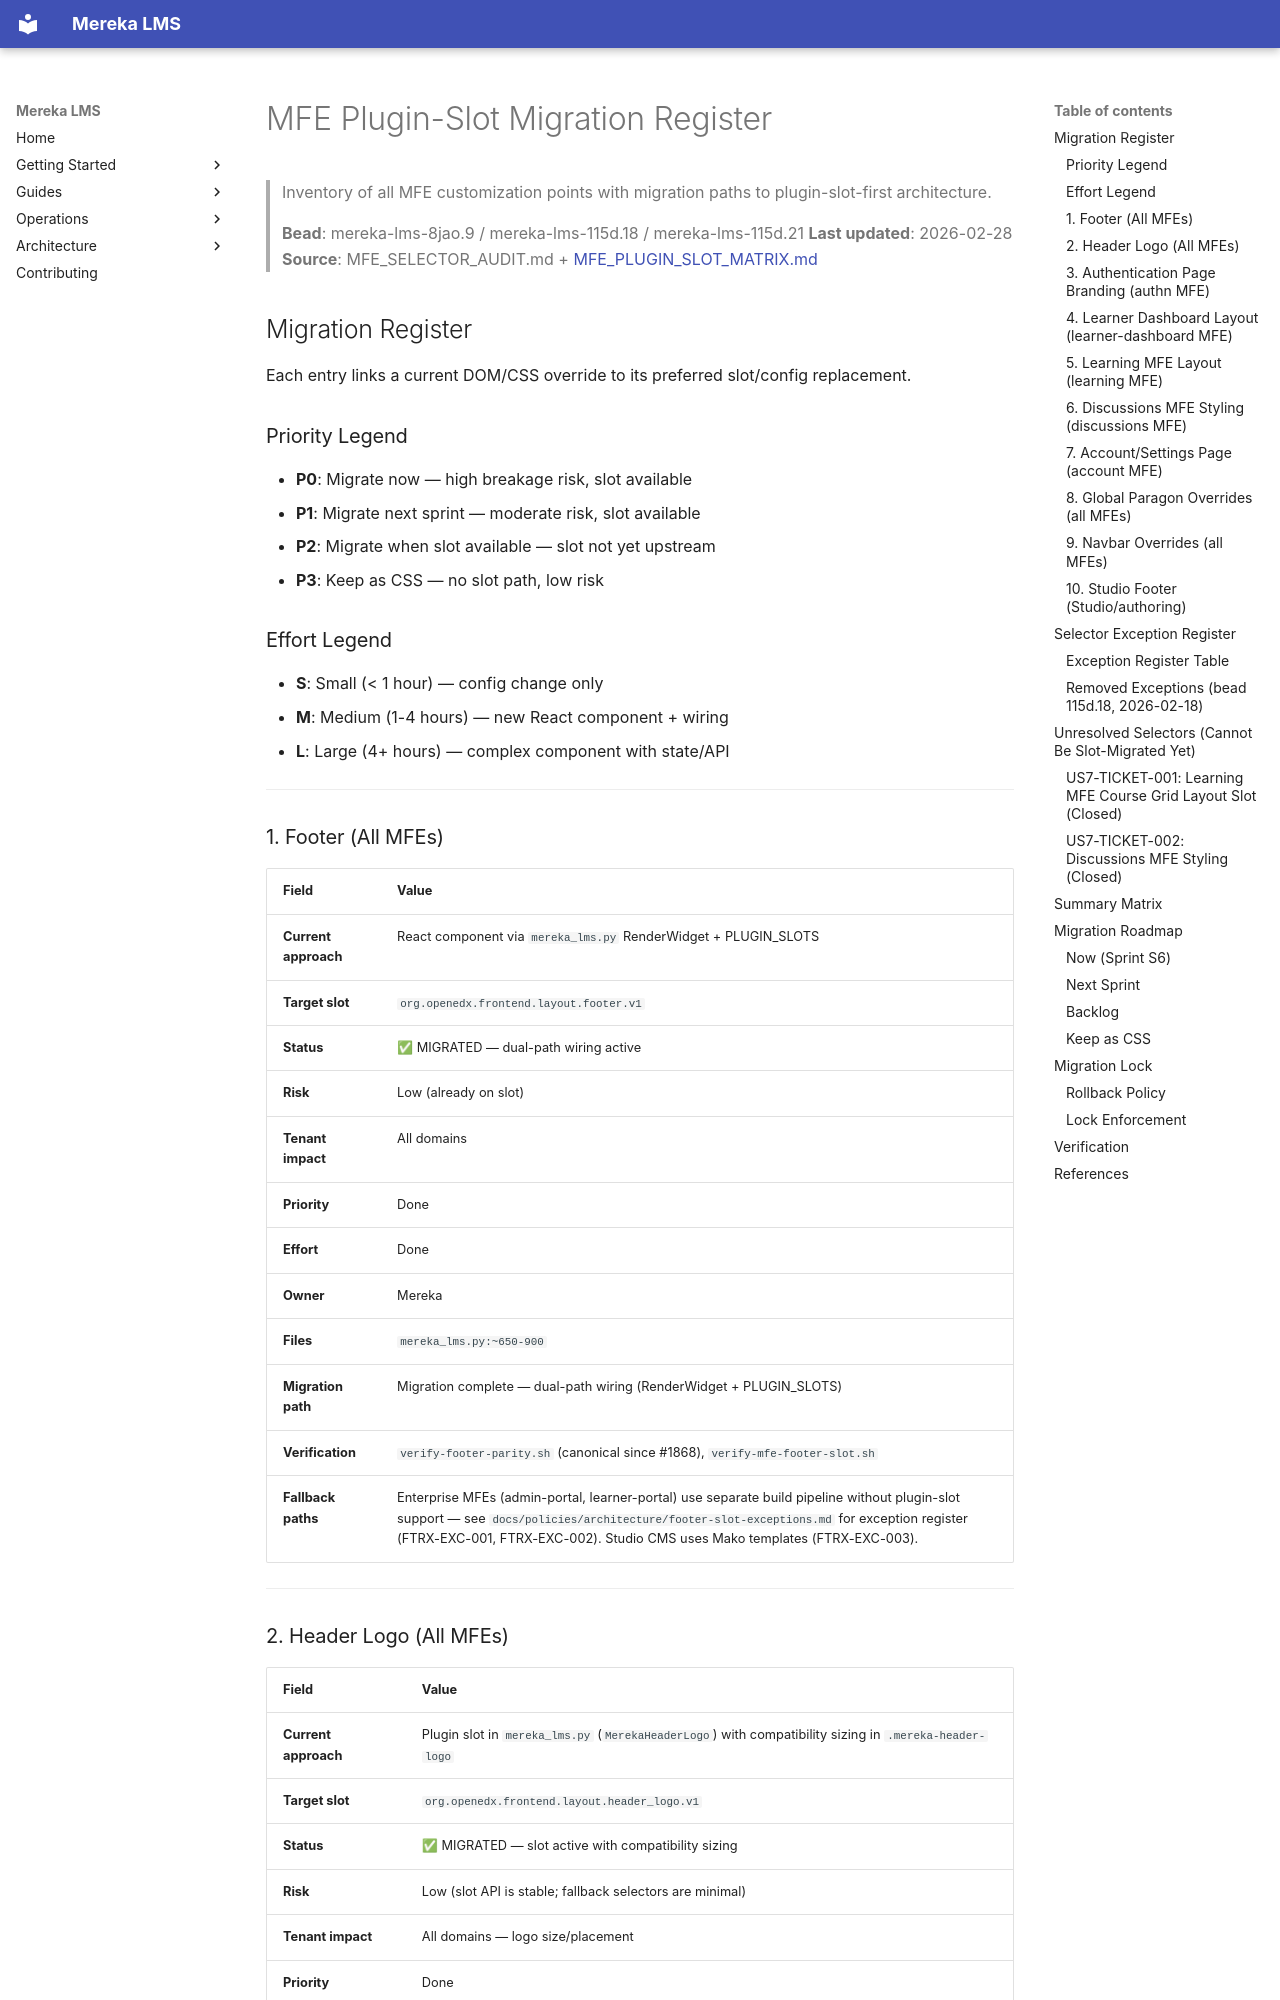

repository: lifeofgurpreet/mereka-lms-prototype · page: reference/architecture/MFE_PLUGIN_SLOT_MIGRATION_REGISTER/index.html · generator: mkdocs

# MFE Plugin-Slot Migration Register

> Inventory of all MFE customization points with migration paths to plugin-slot-first architecture.
>
> **Bead**: mereka-lms-8jao.9 / mereka-lms-115d.18 / mereka-lms-115d.21
> **Last updated**: 2026-02-28
> **Source**: MFE_SELECTOR_AUDIT.md + [MFE_PLUGIN_SLOT_MATRIX.md](../operations/MFE_PLUGIN_SLOT_MATRIX.md)

## Migration Register

Each entry links a current DOM/CSS override to its preferred slot/config replacement.

### Priority Legend
- **P0**: Migrate now — high breakage risk, slot available
- **P1**: Migrate next sprint — moderate risk, slot available
- **P2**: Migrate when slot available — slot not yet upstream
- **P3**: Keep as CSS — no slot path, low risk

### Effort Legend
- **S**: Small (< 1 hour) — config change only
- **M**: Medium (1-4 hours) — new React component + wiring
- **L**: Large (4+ hours) — complex component with state/API

---

### 1. Footer (All MFEs)

| Field | Value |
|-------|-------|
| **Current approach** | React component via `mereka_lms.py` RenderWidget + PLUGIN_SLOTS |
| **Target slot** | `org.openedx.frontend.layout.footer.v1` |
| **Status** | ✅ MIGRATED — dual-path wiring active |
| **Risk** | Low (already on slot) |
| **Tenant impact** | All domains |
| **Priority** | Done |
| **Effort** | Done |
| **Owner** | Mereka |
| **Files** | `mereka_lms.py:~650-900` |
| **Migration path** | Migration complete — dual-path wiring (RenderWidget + PLUGIN_SLOTS) |
| **Verification** | `verify-footer-parity.sh` (canonical since #1868), `verify-mfe-footer-slot.sh` |
| **Fallback paths** | Enterprise MFEs (admin-portal, learner-portal) use separate build pipeline without plugin-slot support — see `docs/policies/architecture/footer-slot-exceptions.md` for exception register (FTRX-EXC-001, FTRX-EXC-002). Studio CMS uses Mako templates (FTRX-EXC-003). |

---
